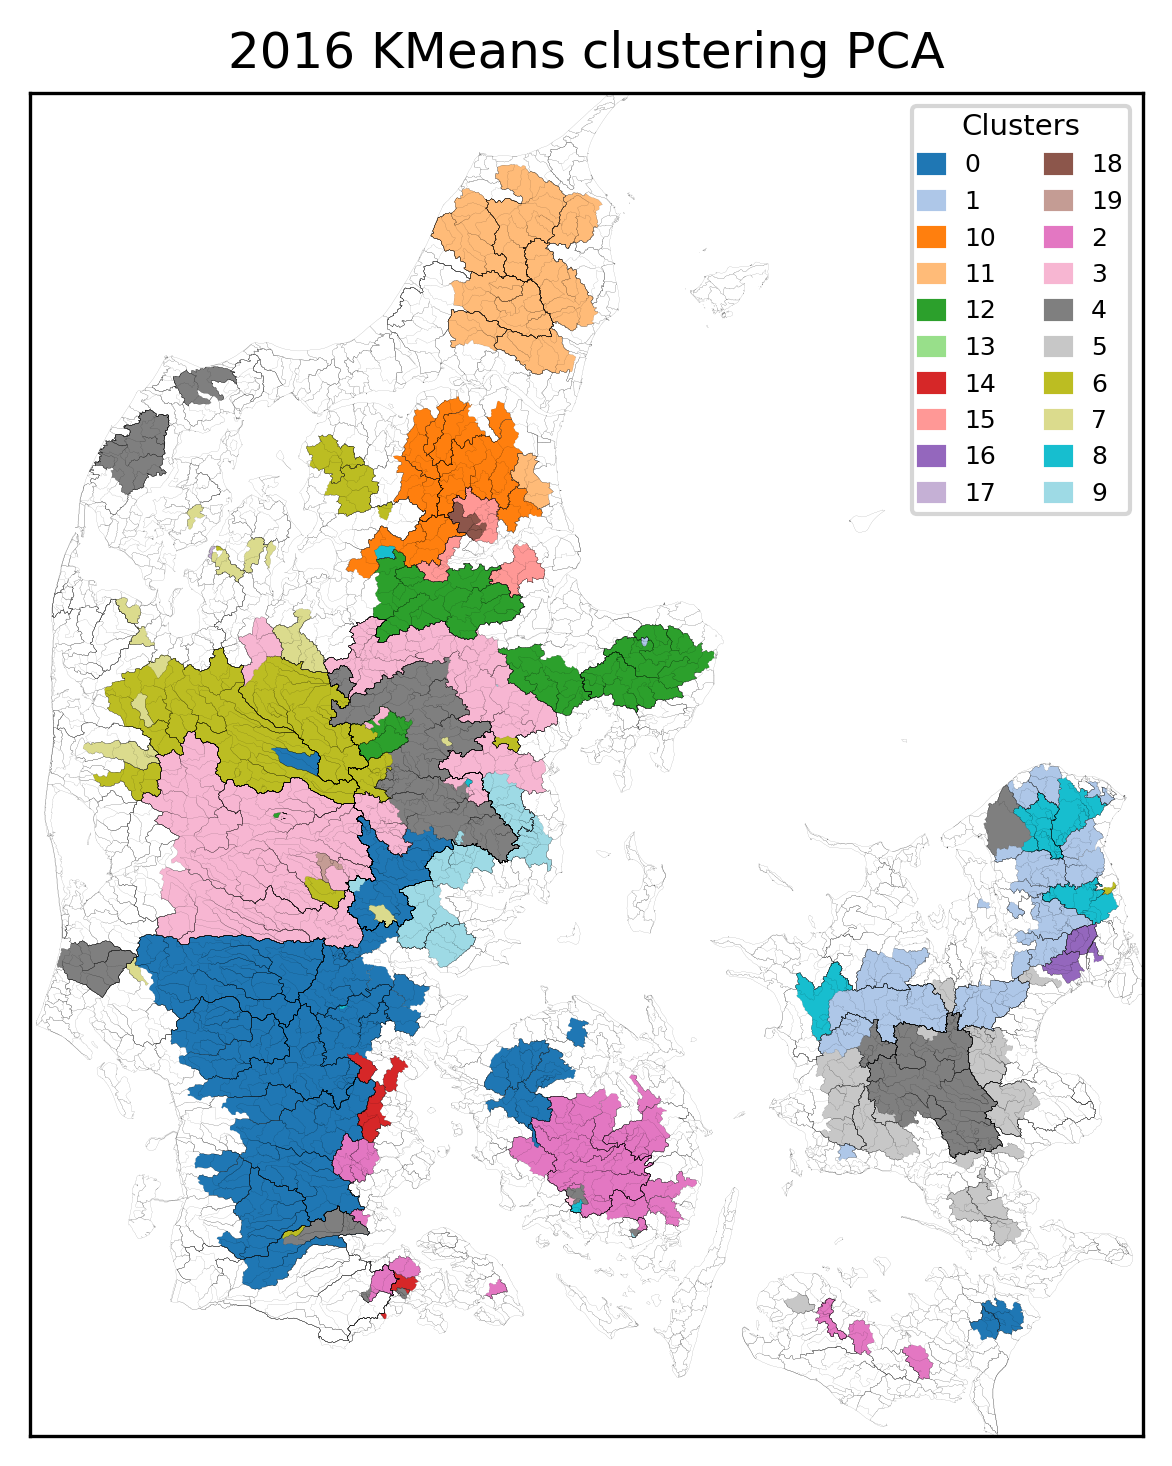

Values plotted in this chart, from the file beside it:
, Cluster
21000085, 0
21000089, 0
36000008, 0
35000013, 0
32000022, 0
32000013, 0
32000004, 0
32000001, 0
34000002, 0
35000018, 0
35000006, 0
33000004, 0
31000017, 0
31000027, 0
33000003, 0
34000003, 0
36000012, 0
36000009, 0
34000019, 0
35000010, 0
34000469, 0
34000024, 0
22000053, 0
45000005, 0
42000021, 0
43000003, 0
43000001, 0
40000001, 0
39000002, 0
39000001, 0
38000024, 0
38000023, 0
46000001, 0
61000012, 0
61000013, 0
46000018, 0
46000019, 0
46000030, 0
48000007, 1
52000029, 1
54000002, 1
52000198, 1
52000199, 1
51000002, 1
49000057, 1
50000057, 1
50000056, 1
48000010, 1
48000011, 1
48000317, 1
51000024, 1
52000020, 1
52000039, 1
52000033, 1
52000025, 1
24000149, 1
56000007, 1
55000017, 1
55000018, 1
52000935, 1
... 194 more rows
